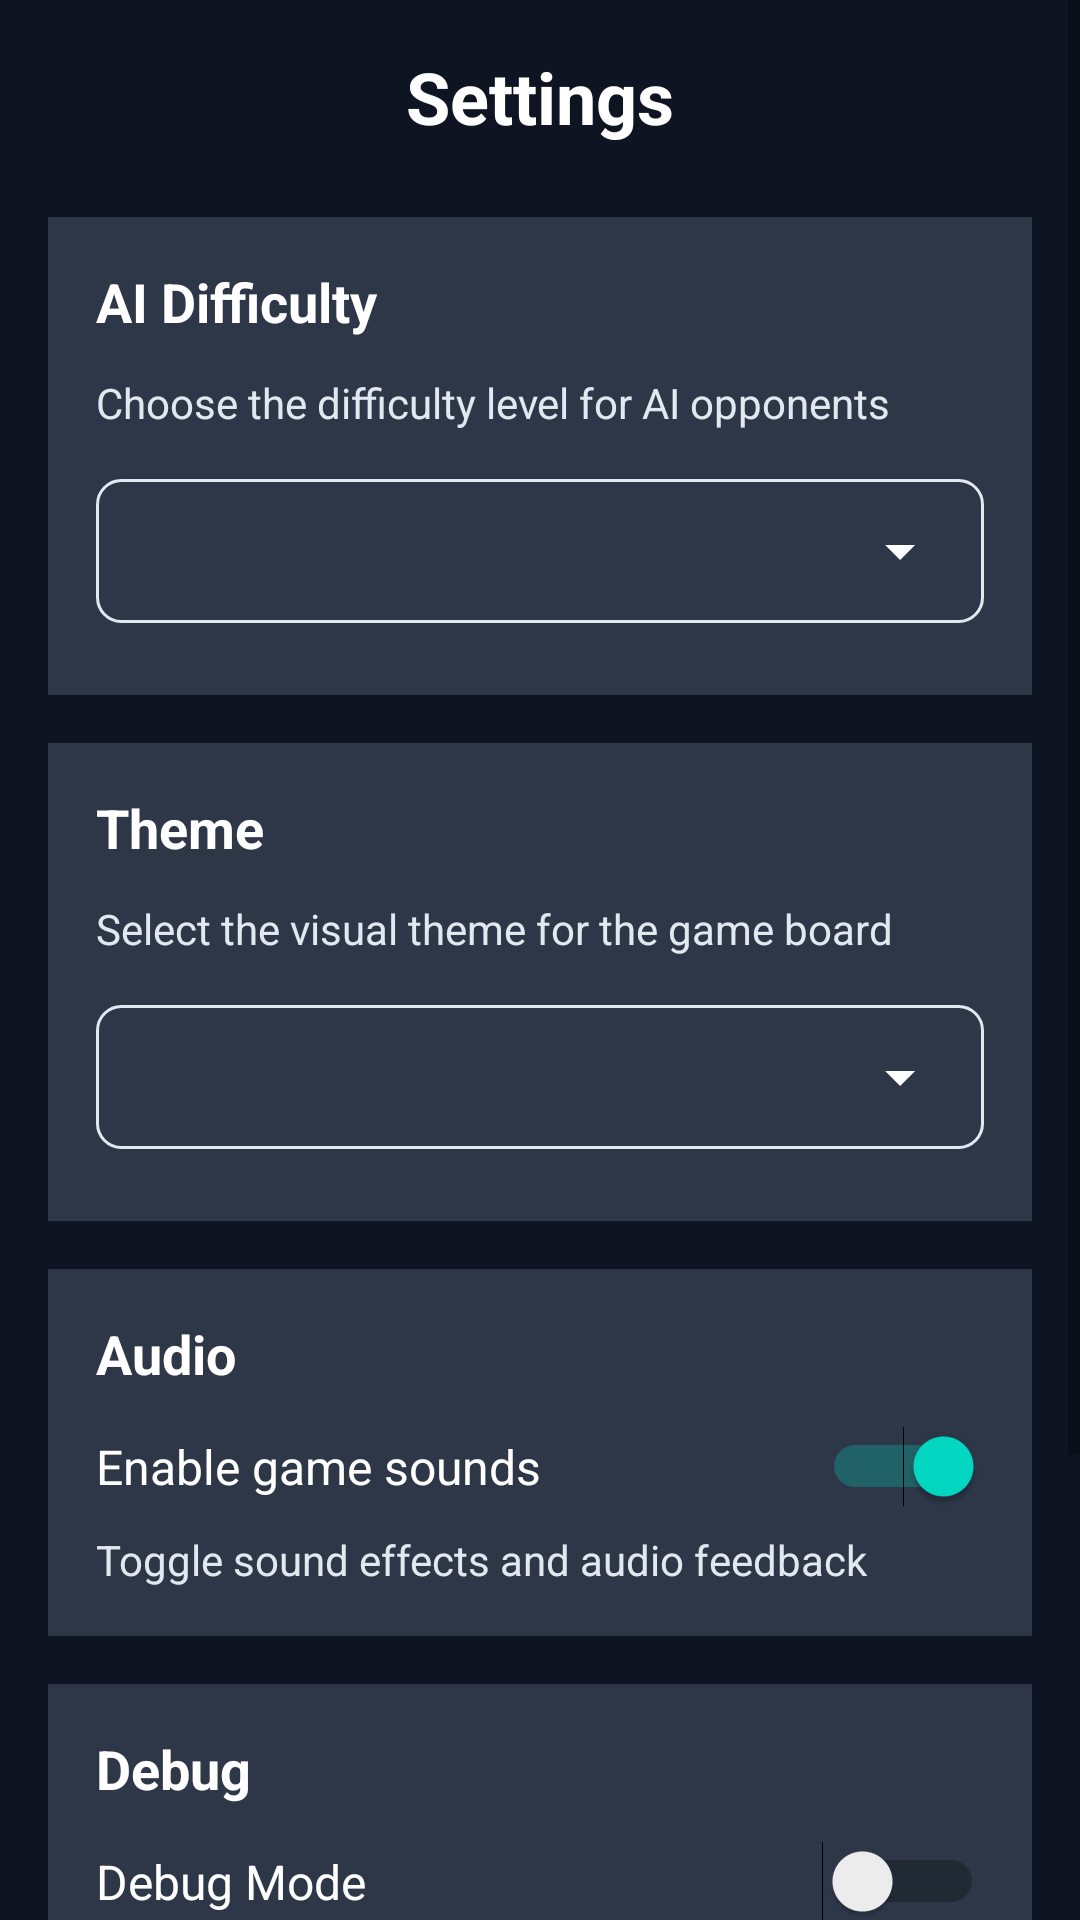

Produce the Android XML layout that renders to this screen, including the resource entries it uses.
<!-- AndroidManifest.xml: application theme Theme.HexPulse -->
<!-- res/layout/fragment_slideshow.xml -->
<?xml version="1.0" encoding="utf-8"?>
<ScrollView xmlns:android="http://schemas.android.com/apk/res/android"
    xmlns:app="http://schemas.android.com/apk/res-auto"
    xmlns:tools="http://schemas.android.com/tools"
    android:layout_width="match_parent"
    android:layout_height="match_parent"
    android:background="@color/background_dark"
    tools:context=".ui.slideshow.SlideshowFragment">

    <LinearLayout
        android:layout_width="match_parent"
        android:layout_height="wrap_content"
        android:orientation="vertical"
        android:padding="16dp">

        
        <TextView
            android:layout_width="match_parent"
            android:layout_height="wrap_content"
            android:text="Settings"
            android:textColor="@color/text_primary"
            android:textSize="24sp"
            android:textStyle="bold"
            android:layout_marginBottom="24dp"
            android:textAlignment="center" />

        
        <LinearLayout
            android:layout_width="match_parent"
            android:layout_height="wrap_content"
            android:orientation="vertical"
            android:background="@color/background_light"
            android:padding="16dp"
            android:layout_marginBottom="16dp">

            <TextView
                android:layout_width="match_parent"
                android:layout_height="wrap_content"
                android:text="AI Difficulty"
                android:textColor="@color/text_primary"
                android:textSize="18sp"
                android:textStyle="bold"
                android:layout_marginBottom="12dp" />

            <TextView
                android:id="@+id/text_ai_difficulty_description"
                android:layout_width="match_parent"
                android:layout_height="wrap_content"
                android:text="Choose the difficulty level for AI opponents"
                android:textColor="@color/text_secondary"
                android:textSize="14sp"
                android:layout_marginBottom="16dp" />

            <Spinner
                android:id="@+id/spinner_ai_difficulty"
                android:layout_width="match_parent"
                android:layout_height="48dp"
                android:background="@drawable/spinner_background"
                android:layout_marginBottom="8dp" />

        </LinearLayout>

        
        <LinearLayout
            android:layout_width="match_parent"
            android:layout_height="wrap_content"
            android:orientation="vertical"
            android:background="@color/background_light"
            android:padding="16dp"
            android:layout_marginBottom="16dp">

            <TextView
                android:layout_width="match_parent"
                android:layout_height="wrap_content"
                android:text="Theme"
                android:textColor="@color/text_primary"
                android:textSize="18sp"
                android:textStyle="bold"
                android:layout_marginBottom="12dp" />

            <TextView
                android:layout_width="match_parent"
                android:layout_height="wrap_content"
                android:text="Select the visual theme for the game board"
                android:textColor="@color/text_secondary"
                android:textSize="14sp"
                android:layout_marginBottom="16dp" />

            <Spinner
                android:id="@+id/spinner_theme"
                android:layout_width="match_parent"
                android:layout_height="48dp"
                android:background="@drawable/spinner_background"
                android:layout_marginBottom="8dp" />

        </LinearLayout>

        
        <LinearLayout
            android:layout_width="match_parent"
            android:layout_height="wrap_content"
            android:orientation="vertical"
            android:background="@color/background_light"
            android:padding="16dp"
            android:layout_marginBottom="16dp">

            <TextView
                android:layout_width="match_parent"
                android:layout_height="wrap_content"
                android:text="Audio"
                android:textColor="@color/text_primary"
                android:textSize="18sp"
                android:textStyle="bold"
                android:layout_marginBottom="12dp" />

            <LinearLayout
                android:layout_width="match_parent"
                android:layout_height="wrap_content"
                android:orientation="horizontal"
                android:gravity="center_vertical">

                <TextView
                    android:layout_width="0dp"
                    android:layout_height="wrap_content"
                    android:layout_weight="1"
                    android:text="Enable game sounds"
                    android:textColor="@color/text_primary"
                    android:textSize="16sp" />

                <Switch
                    android:id="@+id/switch_sound_enabled"
                    android:layout_width="wrap_content"
                    android:layout_height="wrap_content"
                    android:checked="true" />

            </LinearLayout>

            <TextView
                android:layout_width="match_parent"
                android:layout_height="wrap_content"
                android:text="Toggle sound effects and audio feedback"
                android:textColor="@color/text_secondary"
                android:textSize="14sp"
                android:layout_marginTop="8dp" />

        </LinearLayout>

        
        <LinearLayout
            android:layout_width="match_parent"
            android:layout_height="wrap_content"
            android:orientation="vertical"
            android:background="@color/background_light"
            android:padding="16dp"
            android:layout_marginBottom="16dp">

            <TextView
                android:layout_width="match_parent"
                android:layout_height="wrap_content"
                android:text="Debug"
                android:textColor="@color/text_primary"
                android:textSize="18sp"
                android:textStyle="bold"
                android:layout_marginBottom="12dp" />

            <LinearLayout
                android:layout_width="match_parent"
                android:layout_height="wrap_content"
                android:orientation="horizontal"
                android:gravity="center_vertical">

                <TextView
                    android:layout_width="0dp"
                    android:layout_height="wrap_content"
                    android:layout_weight="1"
                    android:text="Debug Mode"
                    android:textColor="@color/text_primary"
                    android:textSize="16sp" />

                <Switch
                    android:id="@+id/switch_debug_mode"
                    android:layout_width="wrap_content"
                    android:layout_height="wrap_content"
                    android:checked="false" />

            </LinearLayout>

            <TextView
                android:layout_width="match_parent"
                android:layout_height="wrap_content"
                android:text="Show debug buttons (Undo and Log Critical Move)"
                android:textColor="@color/text_secondary"
                android:textSize="14sp"
                android:layout_marginTop="8dp" />

        </LinearLayout>

        
        <Button
            android:id="@+id/btn_reset_settings"
            android:layout_width="match_parent"
            android:layout_height="48dp"
            android:layout_marginTop="24dp"
            android:text="Reset to Defaults"
            android:textSize="16sp"
            style="@style/AbaloneButton" />

        
        <TextView
            android:layout_width="match_parent"
            android:layout_height="wrap_content"
            android:text="Settings are automatically saved when changed"
            android:textColor="@color/text_secondary"
            android:textSize="12sp"
            android:textAlignment="center"
            android:layout_marginTop="24dp" />

    </LinearLayout>

</ScrollView>
<!-- resources referenced by this layout -->
<resources>
  <color name="background_dark">#FF0F1423</color>
  <color name="background_light">#FF2D3748</color>
  <color name="text_primary">#FFFFFFFF</color>
  <color name="text_secondary">#FFE2E8F0</color>
  <!-- drawable spinner_background (drawable) -->
  <?xml version="1.0" encoding="utf-8"?>
  <layer-list xmlns:android="http://schemas.android.com/apk/res/android">
      
      <item>
          <shape android:shape="rectangle">
              <solid android:color="@color/background_light" />
              <corners android:radius="8dp" />
              <stroke 
                  android:width="1dp" 
                  android:color="@color/text_secondary" />
          </shape>
      </item>
      
      
      <item
          android:gravity="end|center_vertical"
          android:right="16dp">
          <vector
              android:width="24dp"
              android:height="24dp"
              android:viewportWidth="24"
              android:viewportHeight="24">
              <path
                  android:fillColor="@color/text_primary"
                  android:pathData="M7,10L12,15L17,10H7Z" />
          </vector>
      </item>
  </layer-list>
  <style name="AbaloneButton" parent="Widget.MaterialComponents.Button">
          <item name="backgroundTint">@color/button_primary</item>
          <item name="android:textColor">@color/text_primary</item>
          <item name="android:textAllCaps">false</item>
          <item name="cornerRadius">8dp</item>
          <item name="android:elevation">4dp</item>
      </style>
  <style name="Theme.HexPulse" parent="Theme.MaterialComponents.DayNight.DarkActionBar">
          
          <item name="colorPrimary">@color/purple_500</item>
          <item name="colorPrimaryVariant">@color/purple_700</item>
          <item name="colorOnPrimary">@color/white</item>
          
          <item name="colorSecondary">@color/teal_200</item>
          <item name="colorSecondaryVariant">@color/teal_700</item>
          <item name="colorOnSecondary">@color/black</item>
          
          <item name="android:statusBarColor">?attr/colorPrimaryVariant</item>
          
      </style>
  <color name="button_primary">#FF3F51B5</color>
  <color name="purple_500">#FF364D62</color>
  <color name="purple_700">#FF22313E</color>
  <color name="white">#FFFFFFFF</color>
  <color name="teal_200">#FF03DAC5</color>
  <color name="teal_700">#FF018786</color>
  <color name="black">#FF000000</color>
</resources>
